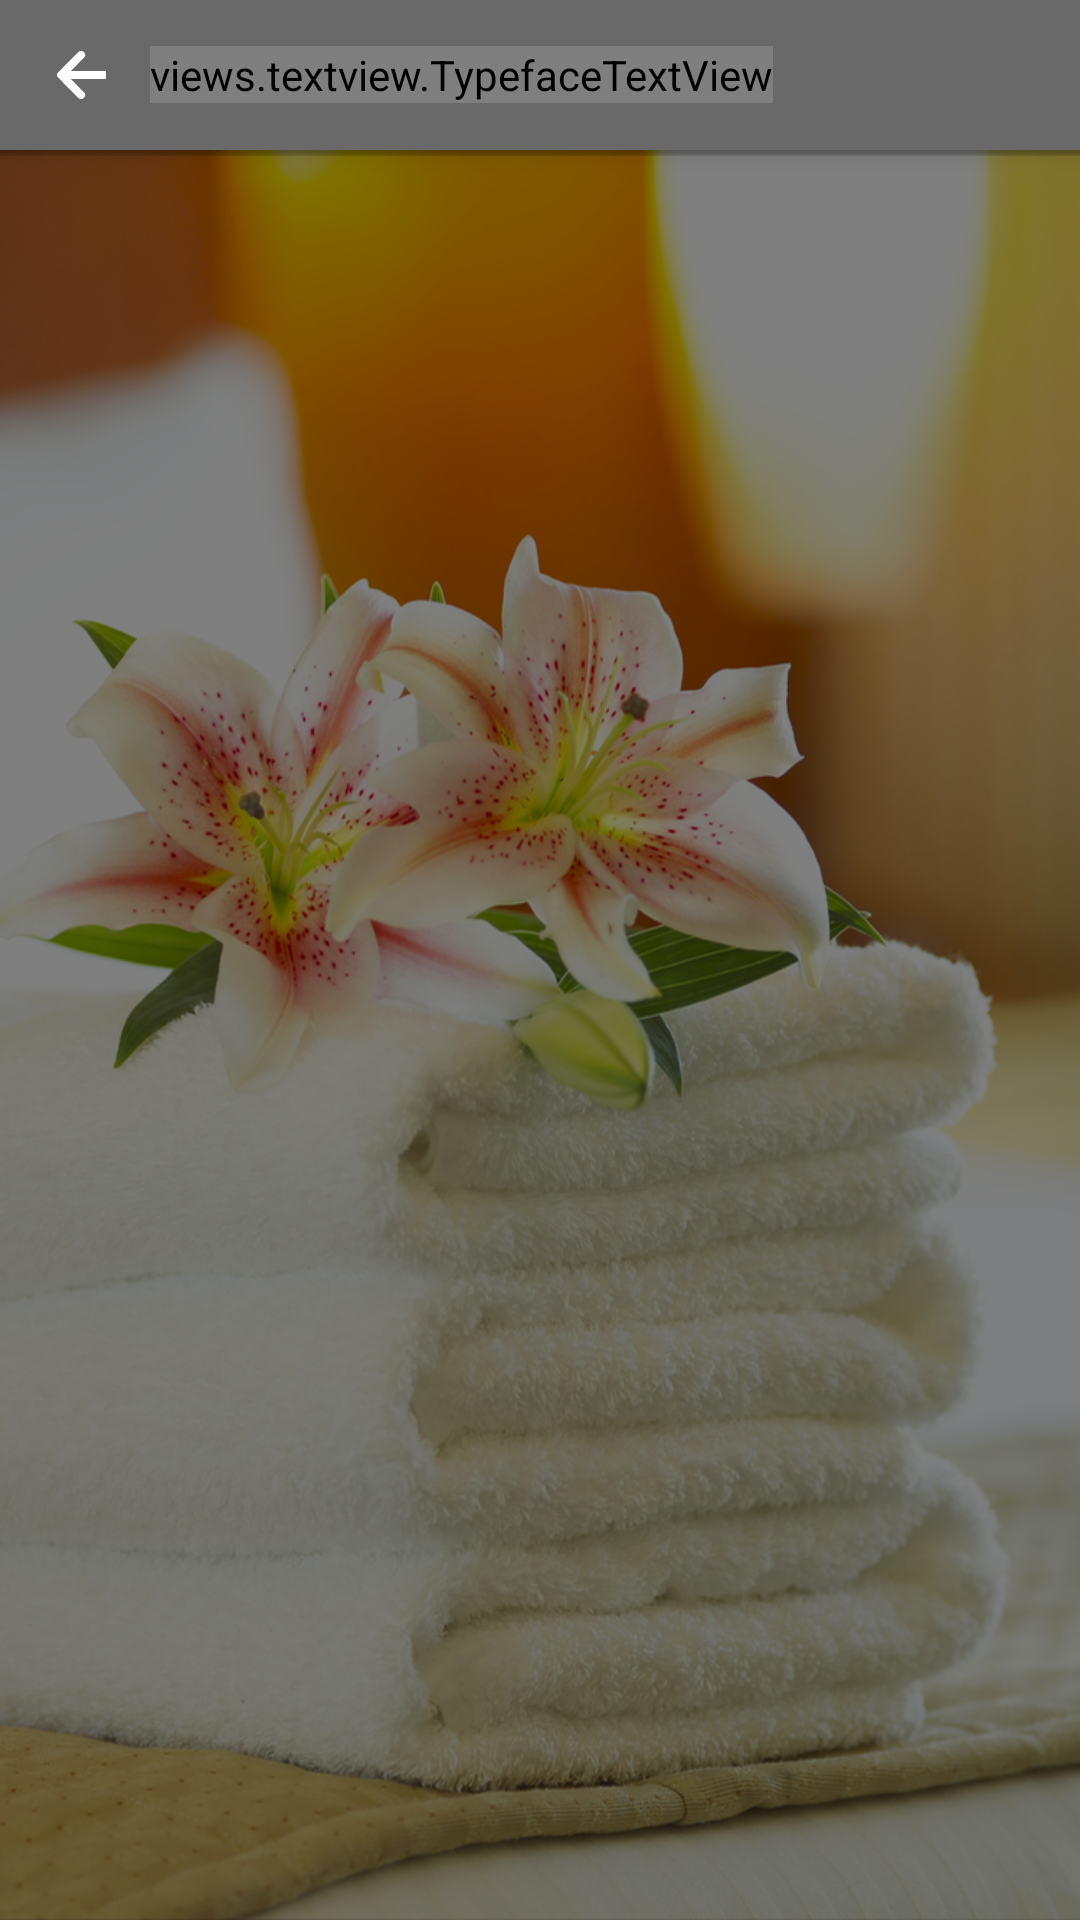

Produce the Android XML layout that renders to this screen, including the resource entries it uses.
<!-- AndroidManifest.xml: application theme AppTheme -->
<!-- res/layout/activity_subcategory.xml -->
<?xml version="1.0" encoding="utf-8"?>
<FrameLayout xmlns:android="http://schemas.android.com/apk/res/android"
    xmlns:tools="http://schemas.android.com/tools"
    xmlns:geekui="http://schemas.android.com/apk/res-auto"
    android:layout_width="match_parent"
    android:layout_height="match_parent"
    xmlns:wheel="http://schemas.android.com/apk/res-auto"
    tools:context="foodorderingapp.apporio.com.food_app2.SpecificItemActivity"
    android:orientation="vertical"
    android:background="@drawable/backgound01"

    >
    <LinearLayout
        android:layout_width="match_parent"
        android:layout_height="match_parent"
        android:layout_gravity="center"
        android:background="#000"
        android:alpha="0.5"></LinearLayout>

    <LinearLayout
        android:orientation="vertical"
        android:layout_width="match_parent"
        android:layout_height="match_parent"
        android:layout_gravity="center_horizontal">
        <LinearLayout
            android:orientation="horizontal"
            android:layout_width="match_parent"
            android:layout_height="50dp"
            android:background="@color/backgroundcolor"
            android:gravity="left|center"
            android:elevation="5dp">
            <LinearLayout
                android:orientation="vertical"
                android:layout_width="50dp"
                android:id="@+id/back22"
                android:layout_height="match_parent"
                android:gravity="left|center">

                <ImageView
                    android:layout_width="18dp"
                    android:layout_height="18dp"
                    android:id="@+id/back222"
                    android:layout_gravity="left|center_vertical"
                    android:layout_marginLeft="18dp"
                    android:layout_marginTop="5dp"
                    android:layout_marginBottom="5dp"
                    android:src="@drawable/leftarrow" />
            </LinearLayout>

            <views.textview.TypefaceTextView
                android:layout_width="wrap_content"
                android:layout_height="wrap_content"
                android:text="Loading ..."
                geekui:customTypeface="fonts/roboto.regular.ttf"

                android:id="@+id/header"

                android:textSize="25dp"
                android:textColor="@color/colorPrimaryDark"
                />





        </LinearLayout>


        <FrameLayout
            android:layout_width="match_parent"
            android:layout_height="match_parent">

            <LinearLayout
                android:orientation="vertical"
                android:layout_width="match_parent"
                android:layout_height="match_parent"

                android:layout_gravity="top|center">

                <ListView
                    android:layout_width="match_parent"
                    android:layout_height="wrap_content"
                    android:id="@+id/listforspecific"
                    android:dividerHeight="0dp"
                    android:contextClickable="false"
                    android:divider="@android:color/transparent" />
            </LinearLayout>

            <View
                android:layout_width="match_parent"
                android:layout_height="2dp"
                android:background="@drawable/bgforheading"
                android:layout_gravity="top|center" />
        </FrameLayout>

    </LinearLayout>
    <views.ProgressWheel
        android:id="@+id/pb11"
        android:layout_width="50dp"
        android:layout_height="50dp"
        android:visibility="gone"
        android:layout_centerHorizontal="true"
        android:layout_centerVertical="true"
        wheel:matProg_barColor="@color/colorAccent"
        wheel:matProg_progressIndeterminate="true"
        android:layout_gravity="center"/>

</FrameLayout>
<!-- resources referenced by this layout -->
<resources>
  <color name="backgroundcolor">#696969</color>
  <color name="colorAccent">#ff69b4</color>colorPrimaryDark2
  <color name="colorPrimaryDark">#ffffff</color>
  <!-- drawable backgound01: jpg bitmap (drawable, 362792 bytes) -->
  <!-- drawable bgforheading (drawable) -->
  <?xml version="1.0" encoding="utf-8"?>
  <shape xmlns:android="http://schemas.android.com/apk/res/android">
  <gradient
      android:startColor="#1f000000"
      android:centerColor="#3c000000"
      android:endColor="#3c000000"
      android:angle="90"/>
  </shape>
  <!-- drawable leftarrow: png bitmap (drawable, 435 bytes) -->
  <style name="AppTheme" parent="Theme.AppCompat.Light.NoActionBar">
          
          <item name="colorPrimary">@color/colorPrimary</item>
          <item name="colorPrimaryDark">@color/colorPrimaryDark</item>
          <item name="colorAccent">@color/colorAccent</item>
      </style>
  <color name="colorPrimary">#ffffff</color>
</resources>
